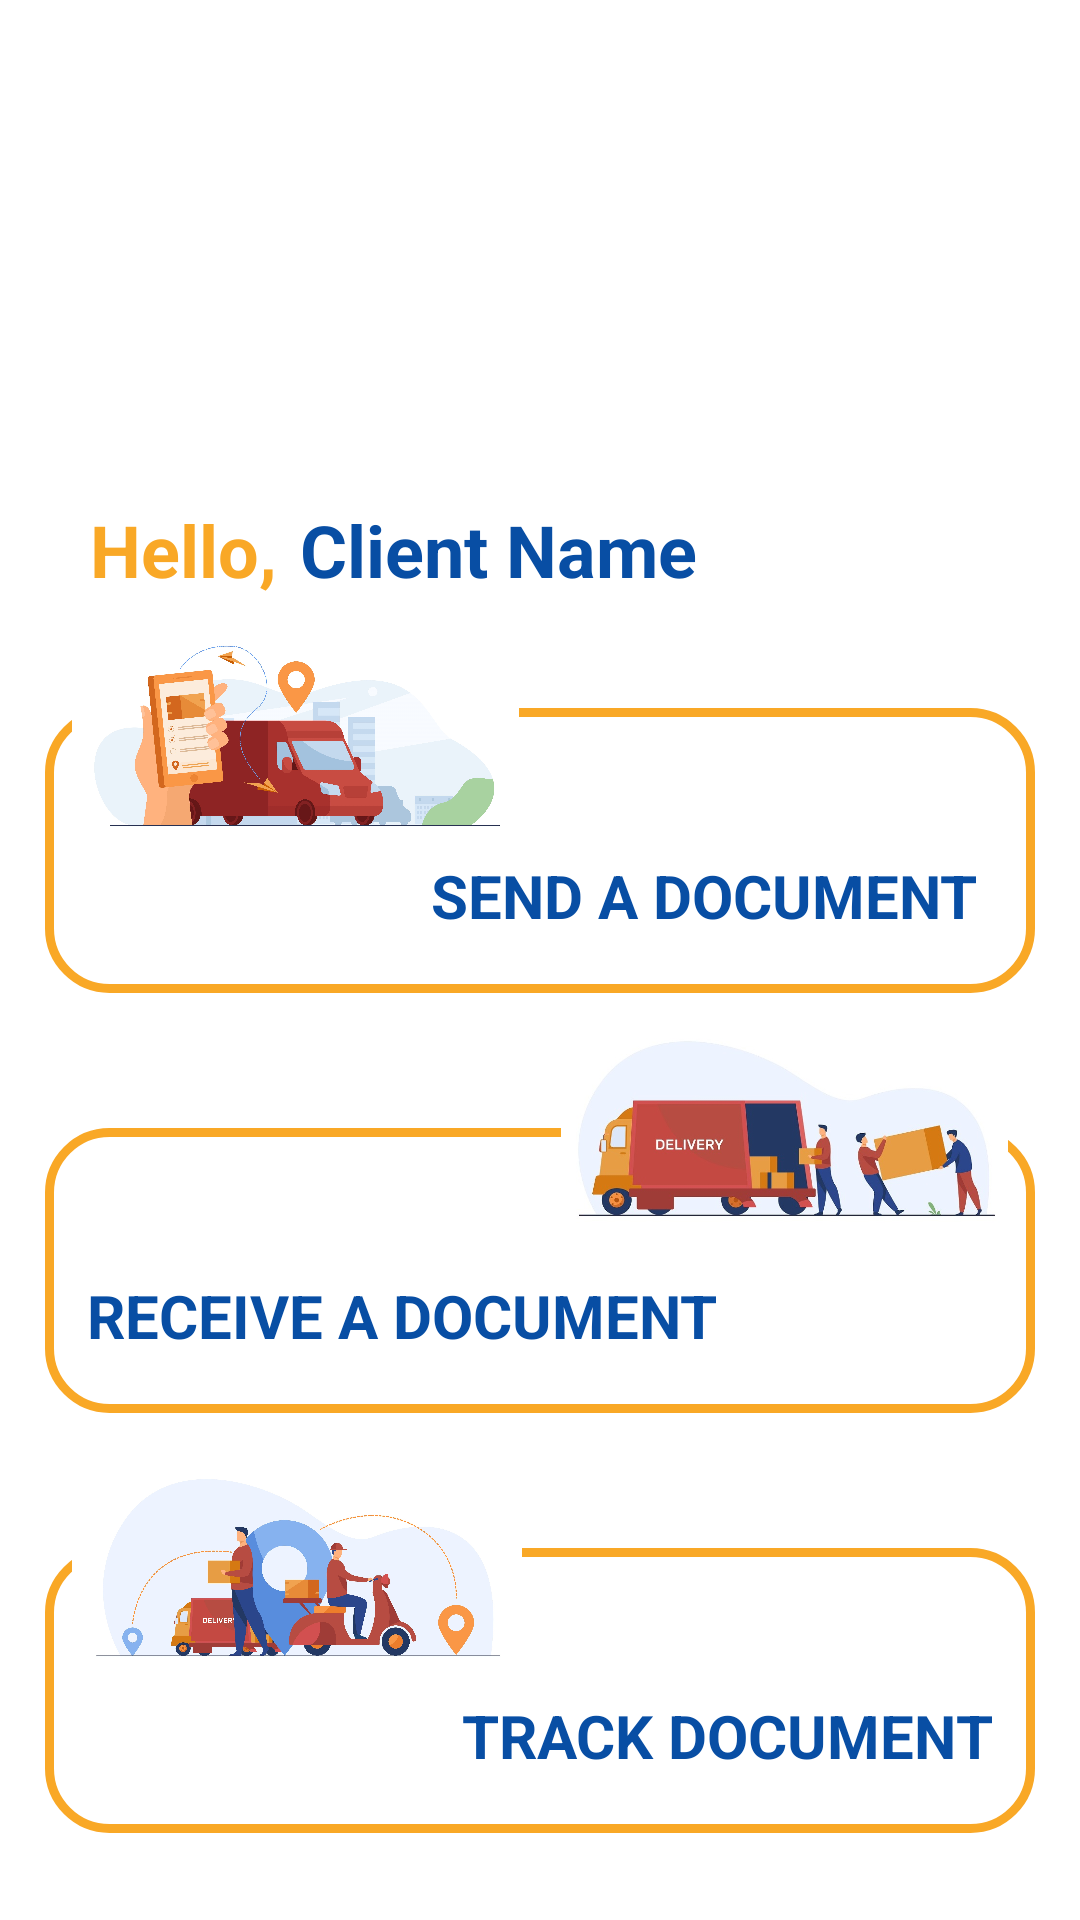

Android layout source for this screen:
<!-- AndroidManifest.xml: application theme Theme.Mesajem -->
<!-- res/layout/fragment_list_all_task_frangment.xml -->
<?xml version="1.0" encoding="utf-8"?>
<FrameLayout xmlns:android="http://schemas.android.com/apk/res/android"
    xmlns:app="http://schemas.android.com/apk/res-auto"
    xmlns:tools="http://schemas.android.com/tools"
    android:id="@+id/frame"
    android:layout_width="match_parent"
    android:layout_height="wrap_content"
    android:background="@drawable/background_white"
    tools:context=".Fragments.ListAllTaskFrangment">

    <androidx.appcompat.widget.Toolbar
        android:id="@+id/toolbar"
        android:layout_width="match_parent"
        android:layout_height="wrap_content"
        android:minHeight="?attr/actionBarSize"
        app:layout_scrollFlags="scroll|enterAlways"
        app:titleTextColor="@android:color/white"></androidx.appcompat.widget.Toolbar>

    <RelativeLayout
        android:id="@+id/FirstRel"
        android:layout_width="match_parent"
        android:layout_height="wrap_content"
        android:layout_marginTop="205dp"
        android:paddingLeft="15dp"
        android:paddingRight="15dp"
        android:paddingBottom="9dp">

        <RelativeLayout
            android:layout_width="match_parent"
            android:layout_height="95dp"
            android:layout_alignParentTop="true"
            android:layout_marginTop="31dp"
            android:background="@drawable/shape_rectangle"
            android:padding="9dp">

            <TextView
                android:layout_width="wrap_content"
                android:layout_height="wrap_content"
                android:layout_alignParentTop="true"
                android:layout_alignParentEnd="true"
                android:layout_marginTop="40dp"
                android:layout_marginEnd="5dp"
                android:text="SEND A DOCUMENT "
                android:textColor="@color/Blue"
                android:textSize="20sp"
                android:textStyle="bold" />

        </RelativeLayout>

        <ImageView
            android:id="@+id/sendNavigation"
            android:layout_width="149dp"
            android:layout_height="99dp"
            android:layout_alignParentLeft="true"
            android:layout_alignParentTop="true"
            android:layout_marginLeft="9dp"
            android:layout_marginTop="-11dp"
            android:contentDescription="send"
            android:src="@drawable/track3" />

    </RelativeLayout>

    <RelativeLayout
        android:id="@+id/SecondRel"
        android:layout_width="match_parent"
        android:layout_height="wrap_content"
        android:layout_marginTop="345dp"
        android:paddingLeft="15dp"
        android:paddingRight="15dp"
        android:paddingBottom="9dp">

        <RelativeLayout
            android:layout_width="match_parent"
            android:layout_height="95dp"
            android:layout_alignParentTop="true"
            android:layout_marginTop="31dp"
            android:background="@drawable/shape_rectangle"
            android:padding="9dp">

            <TextView
                android:layout_width="wrap_content"
                android:layout_height="wrap_content"
                android:layout_alignParentStart="true"
                android:layout_alignParentTop="true"
                android:layout_marginStart="5dp"
                android:layout_marginTop="40dp"
                android:text="RECEIVE A DOCUMENT"
                android:textColor="@color/Blue"
                android:textSize="20sp"
                android:textStyle="bold" />

        </RelativeLayout>

        <ImageView
            android:id="@+id/receivedNavigation"
            android:layout_width="149dp"
            android:layout_height="99dp"
            android:layout_alignParentTop="true"
            android:layout_alignParentRight="true"
            android:layout_marginTop="-11dp"
            android:layout_marginRight="9dp"
            android:contentDescription="send"
            android:src="@drawable/track2" />

    </RelativeLayout>

    <RelativeLayout
        android:id="@+id/ThirdRel"
        android:layout_width="match_parent"
        android:layout_height="wrap_content"
        android:layout_below="@id/SecondRel"
        android:layout_marginTop="485dp"
        android:paddingLeft="15dp"
        android:paddingRight="15dp"
        android:paddingBottom="9dp">

        <RelativeLayout
            android:layout_width="match_parent"
            android:layout_height="95dp"
            android:layout_alignParentTop="true"
            android:layout_marginTop="31dp"
            android:background="@drawable/shape_rectangle"
            android:padding="9dp">

            <TextView
                android:layout_width="wrap_content"
                android:layout_height="wrap_content"
                android:layout_alignParentTop="true"
                android:layout_alignParentEnd="true"
                android:layout_marginTop="40dp"
                android:layout_marginEnd="5dp"
                android:text="TRACK DOCUMENT"
                android:textColor="@color/Blue"
                android:textSize="20sp"
                android:textStyle="bold" />

        </RelativeLayout>

        <ImageView
            android:id="@+id/TrackNavigation"
            android:layout_width="150dp"
            android:layout_height="100dp"
            android:layout_alignParentLeft="true"
            android:layout_alignParentTop="true"
            android:layout_marginLeft="9dp"
            android:layout_marginTop="-11dp"
            android:contentDescription="send"
            android:src="@drawable/track" />

    </RelativeLayout>

    <TextView
        android:id="@+id/tvusernameShow"
        android:layout_width="wrap_content"
        android:layout_height="wrap_content"
        android:layout_alignParentTop="true"
        android:layout_marginStart="100dp"
        android:layout_marginTop="167dp"
        android:layout_toEndOf="@+id/textView8"
        android:text="Client Name"
        android:textColor="@color/Blue"
        android:textSize="24sp"
        android:textStyle="bold" />

    <TextView
        android:id="@+id/textView8"
        android:layout_width="wrap_content"
        android:layout_height="wrap_content"
        android:layout_alignParentStart="true"
        android:layout_alignParentTop="true"
        android:layout_marginStart="30dp"
        android:layout_marginTop="167dp"
        android:text="Hello,"
        android:textColor="@color/Orange"
        android:textSize="24sp"
        android:textStyle="bold" />

</FrameLayout>
<!-- resources referenced by this layout -->
<resources>
  <color name="Blue">#084ea4</color>
  <color name="Orange">#F9A826</color>
  <!-- drawable background_white: jpg bitmap (drawable, 9558 bytes) -->
  <!-- drawable shape_rectangle (drawable) -->
  <?xml version="1.0" encoding="utf-8"?>
  <selector xmlns:android="http://schemas.android.com/apk/res/android">
  
  
  
  
      <item android:state_enabled="true">
          <shape android:shape="rectangle">
              <solid android:color="@android:color/white"/>
           <corners android:radius="20dp"/>
              <stroke android:color="@color/Orange" android:width="3dp"/>
          </shape>
  
      </item>
  </selector>
  <!-- drawable track: jpg bitmap (drawable, 365105 bytes) -->
  <!-- drawable track2: jpg bitmap (drawable, 72299 bytes) -->
  <!-- drawable track3: jpg bitmap (drawable, 423650 bytes) -->
  <style name="Theme.Mesajem" parent="Theme.MaterialComponents.DayNight.NoActionBar">
          
          <item name="colorPrimary">@color/Blue</item>
          <item name="colorPrimaryVariant">@color/purple_700</item>
          <item name="colorOnPrimary">@color/white</item>
          
          <item name="colorSecondary">@color/teal_200</item>
          <item name="colorSecondaryVariant">@color/teal_700</item>
          <item name="colorOnSecondary">@color/black</item>
          
          <item name="android:statusBarColor" tools:targetApi="l">?attr/colorPrimaryVariant</item>
          
      </style>
  <color name="purple_700">#FF3700B3</color>
  <color name="white">#FFFFFFFF</color>
  <color name="teal_200">#FF03DAC5</color>
  <color name="teal_700">#FF018786</color>
  <color name="black">#FF000000</color>
</resources>
